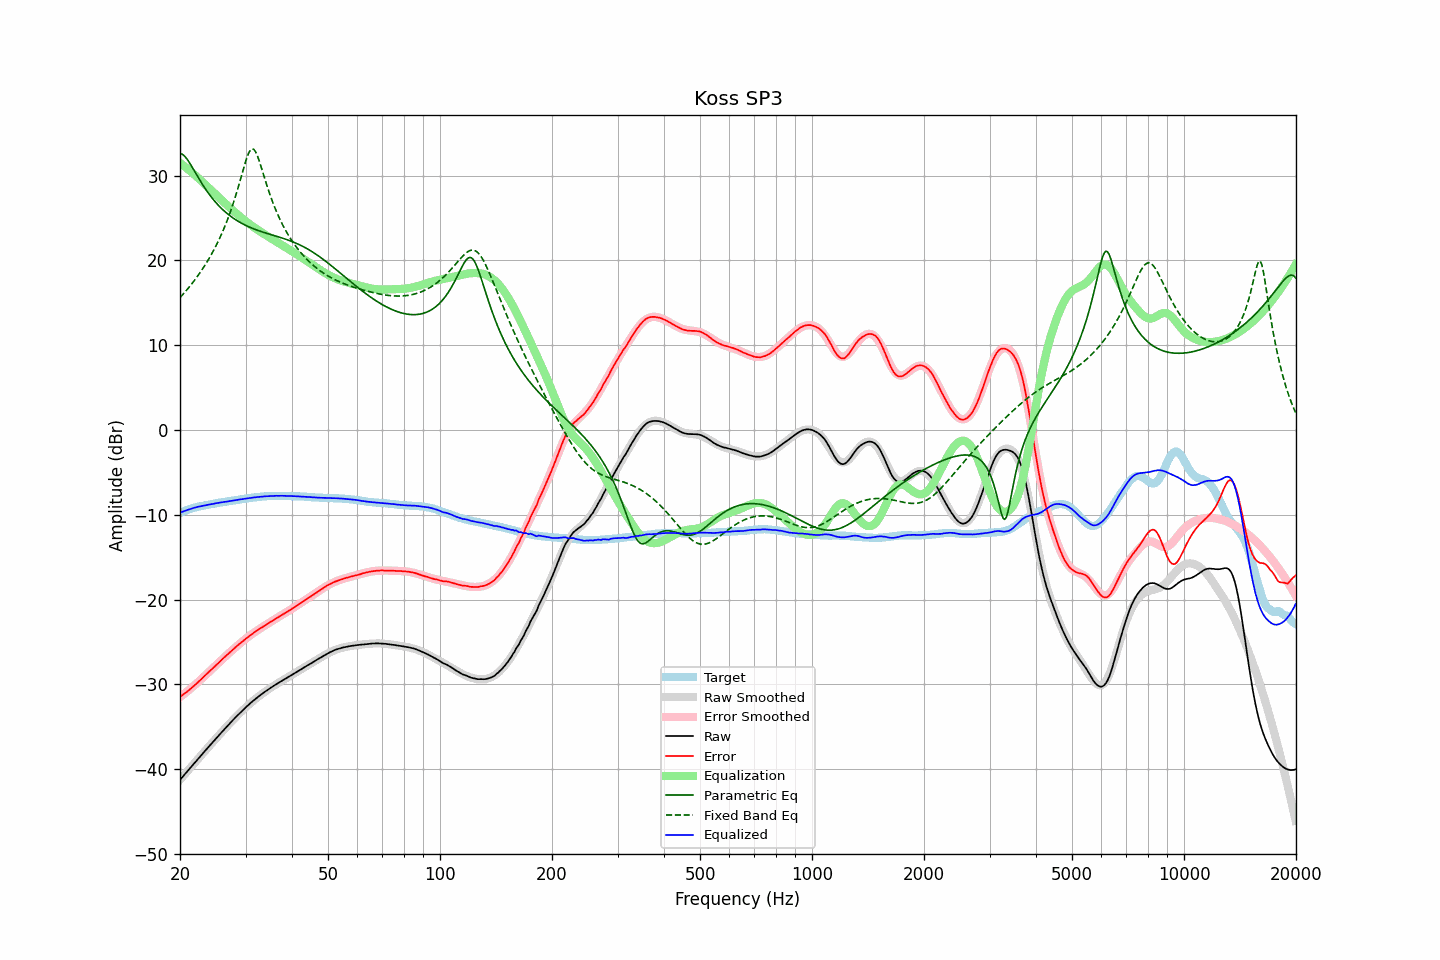

Data behind this chart, as committed beside it:
frequency, raw, error, smoothed, error_smoothed, equalization, parametric_eq, fixed_band_eq, equalized_raw, equalized_smoothed, target
20.00, -41.27, -31.48, -41.27, -31.51, 31.51, 32.63, 15.61, -9.76, -9.76, -9.79
20.20, -41.05, -31.35, -41.05, -31.36, 31.36, 32.57, 15.82, -9.68, -9.69, -9.70
20.40, -40.83, -31.21, -40.83, -31.22, 31.22, 32.45, 16.03, -9.61, -9.61, -9.62
20.61, -40.61, -31.06, -40.61, -31.07, 31.07, 32.28, 16.25, -9.55, -9.54, -9.55
20.81, -40.39, -30.93, -40.39, -30.92, 30.92, 32.05, 16.47, -9.47, -9.47, -9.46
21.02, -40.17, -30.79, -40.17, -30.76, 30.76, 31.79, 16.70, -9.41, -9.41, -9.38
21.23, -39.95, -30.63, -39.95, -30.60, 30.60, 31.50, 16.93, -9.34, -9.34, -9.32
21.44, -39.73, -30.47, -39.73, -30.45, 30.45, 31.19, 17.16, -9.28, -9.28, -9.26
21.66, -39.51, -30.30, -39.51, -30.28, 30.28, 30.87, 17.41, -9.23, -9.23, -9.21
21.87, -39.30, -30.13, -39.29, -30.12, 30.12, 30.55, 17.65, -9.17, -9.17, -9.16
22.09, -39.08, -29.96, -39.07, -29.96, 29.96, 30.22, 17.91, -9.12, -9.12, -9.11
22.31, -38.86, -29.79, -38.86, -29.79, 29.79, 29.90, 18.17, -9.07, -9.07, -9.06
22.54, -38.64, -29.62, -38.64, -29.61, 29.61, 29.58, 18.44, -9.03, -9.02, -9.02
22.76, -38.42, -29.43, -38.42, -29.44, 29.44, 29.27, 18.71, -8.98, -8.98, -8.98
22.99, -38.20, -29.24, -38.20, -29.26, 29.26, 28.96, 18.99, -8.94, -8.94, -8.96
23.22, -37.98, -29.06, -37.98, -29.08, 29.08, 28.67, 19.28, -8.90, -8.91, -8.92
23.45, -37.77, -28.89, -37.77, -28.90, 28.90, 28.39, 19.58, -8.87, -8.87, -8.88
23.69, -37.55, -28.71, -37.55, -28.72, 28.72, 28.11, 19.89, -8.83, -8.83, -8.84
23.92, -37.34, -28.54, -37.34, -28.54, 28.54, 27.85, 20.21, -8.80, -8.80, -8.80
24.16, -37.12, -28.37, -37.12, -28.36, 28.36, 27.60, 20.54, -8.76, -8.76, -8.75
24.40, -36.91, -28.19, -36.91, -28.18, 28.18, 27.36, 20.88, -8.73, -8.73, -8.72
24.65, -36.70, -28.01, -36.69, -28.00, 28.00, 27.12, 21.23, -8.70, -8.69, -8.69
24.89, -36.48, -27.81, -36.48, -27.82, 27.82, 26.90, 21.59, -8.65, -8.66, -8.66
25.14, -36.27, -27.64, -36.27, -27.64, 27.64, 26.69, 21.96, -8.62, -8.63, -8.62
25.39, -36.06, -27.46, -36.06, -27.46, 27.46, 26.48, 22.35, -8.59, -8.59, -8.59
25.65, -35.85, -27.29, -35.85, -27.29, 27.29, 26.29, 22.76, -8.56, -8.56, -8.56
25.91, -35.64, -27.11, -35.64, -27.11, 27.11, 26.10, 23.18, -8.54, -8.53, -8.54
26.16, -35.43, -26.92, -35.43, -26.93, 26.93, 25.93, 23.61, -8.50, -8.50, -8.51
26.43, -35.22, -26.75, -35.22, -26.75, 26.75, 25.76, 24.07, -8.47, -8.47, -8.47
26.69, -35.02, -26.58, -35.02, -26.58, 26.58, 25.59, 24.54, -8.44, -8.44, -8.44
26.96, -34.81, -26.40, -34.81, -26.40, 26.40, 25.44, 25.04, -8.41, -8.41, -8.41
27.23, -34.61, -26.24, -34.61, -26.23, 26.23, 25.29, 25.56, -8.38, -8.38, -8.37
27.50, -34.41, -26.07, -34.41, -26.06, 26.06, 25.15, 26.10, -8.35, -8.35, -8.34
27.77, -34.21, -25.88, -34.21, -25.89, 25.89, 25.01, 26.66, -8.32, -8.32, -8.33
28.05, -34.01, -25.72, -34.01, -25.72, 25.72, 24.88, 27.25, -8.29, -8.29, -8.29
28.33, -33.82, -25.55, -33.82, -25.56, 25.56, 24.76, 27.86, -8.26, -8.26, -8.27
28.62, -33.63, -25.39, -33.62, -25.39, 25.39, 24.64, 28.50, -8.24, -8.23, -8.24
28.90, -33.44, -25.24, -33.43, -25.23, 25.23, 24.53, 29.16, -8.21, -8.20, -8.20
29.19, -33.25, -25.06, -33.25, -25.07, 25.07, 24.42, 29.83, -8.18, -8.17, -8.18
29.48, -33.06, -24.92, -33.06, -24.92, 24.92, 24.32, 30.50, -8.14, -8.15, -8.14
29.78, -32.88, -24.76, -32.88, -24.76, 24.76, 24.22, 31.16, -8.12, -8.12, -8.12
30.08, -32.70, -24.61, -32.71, -24.61, 24.61, 24.13, 31.78, -8.09, -8.09, -8.09
30.38, -32.53, -24.47, -32.53, -24.47, 24.47, 24.04, 32.33, -8.06, -8.07, -8.06
30.68, -32.36, -24.32, -32.36, -24.32, 24.32, 23.95, 32.78, -8.04, -8.04, -8.03
30.99, -32.19, -24.17, -32.20, -24.18, 24.18, 23.87, 33.07, -8.01, -8.01, -8.02
31.30, -32.03, -24.04, -32.03, -24.05, 24.05, 23.79, 33.17, -7.98, -7.99, -7.99
31.61, -31.87, -23.91, -31.87, -23.91, 23.91, 23.72, 33.09, -7.96, -7.96, -7.96
31.93, -31.72, -23.78, -31.72, -23.78, 23.78, 23.64, 32.83, -7.94, -7.94, -7.94
32.24, -31.57, -23.64, -31.57, -23.65, 23.65, 23.57, 32.42, -7.92, -7.92, -7.93
32.57, -31.42, -23.52, -31.42, -23.52, 23.52, 23.51, 31.91, -7.90, -7.90, -7.90
32.89, -31.28, -23.41, -31.28, -23.40, 23.40, 23.44, 31.33, -7.88, -7.88, -7.87
33.22, -31.14, -23.28, -31.14, -23.28, 23.28, 23.38, 30.72, -7.86, -7.86, -7.86
33.55, -31.00, -23.16, -31.00, -23.15, 23.15, 23.32, 30.10, -7.84, -7.84, -7.84
33.89, -30.86, -23.03, -30.86, -23.03, 23.03, 23.26, 29.48, -7.82, -7.83, -7.83
34.23, -30.73, -22.92, -30.73, -22.92, 22.92, 23.20, 28.88, -7.81, -7.81, -7.81
34.57, -30.60, -22.80, -30.60, -22.80, 22.80, 23.14, 28.30, -7.80, -7.80, -7.80
34.92, -30.47, -22.68, -30.47, -22.68, 22.68, 23.08, 27.75, -7.79, -7.79, -7.79
35.27, -30.35, -22.57, -30.35, -22.56, 22.56, 23.02, 27.21, -7.79, -7.78, -7.78
35.62, -30.22, -22.44, -30.22, -22.45, 22.45, 22.97, 26.71, -7.77, -7.77, -7.78
35.97, -30.10, -22.32, -30.10, -22.33, 22.33, 22.91, 26.23, -7.76, -7.77, -7.77
... 635 more rows
